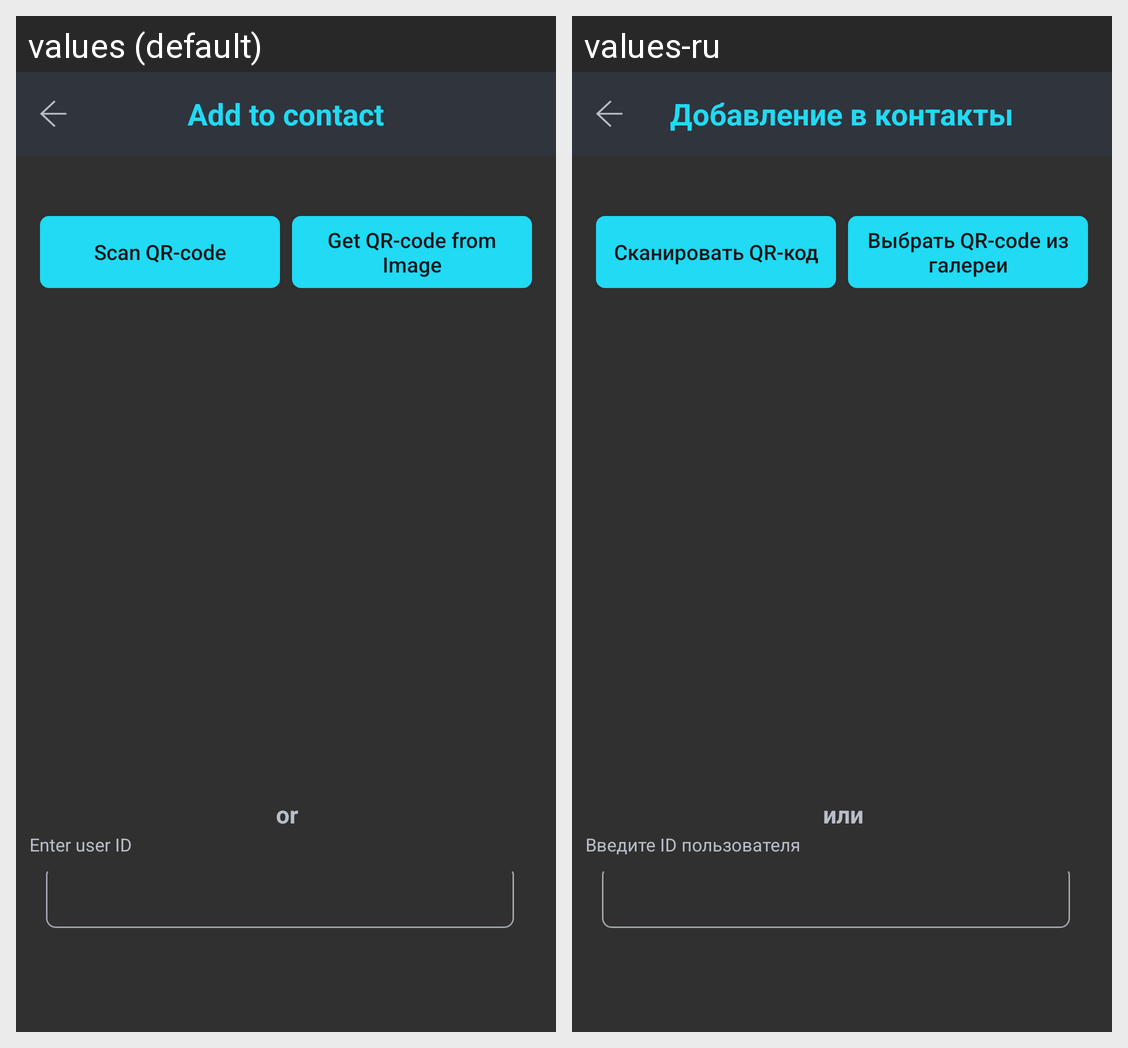

Strings drawn on this Android screen and how each of the app's shown locales translates them:
Android screen res/layout/fragment_add_to_contact.xml rendered under 2 locales, left to right: values (default), values-ru. Device: Nexus 5 (rendered at 1080×1920; each locale shown at half size, 540×960, under a caption strip naming it); theme App.Black.Theme.
Strings drawn on this screen, with the default value and each locale's value (text and hints the layout hard-codes, and strings that could not be matched under every locale, appear in the picture but are not listed):

contact_add_title
  values: Add to contact
  values-ru: Добавление в контакты

contact_qr_scan
  values: Scan QR-code
  values-ru: Сканировать QR-код

contact_qr_gallary
  values: Get QR-code from Image
  values-ru: Выбрать QR-code из галереи

or
  values: or
  values-ru: или

contact_request_prompt_id
  values: Enter user ID
  values-ru: Введите ID пользователя
